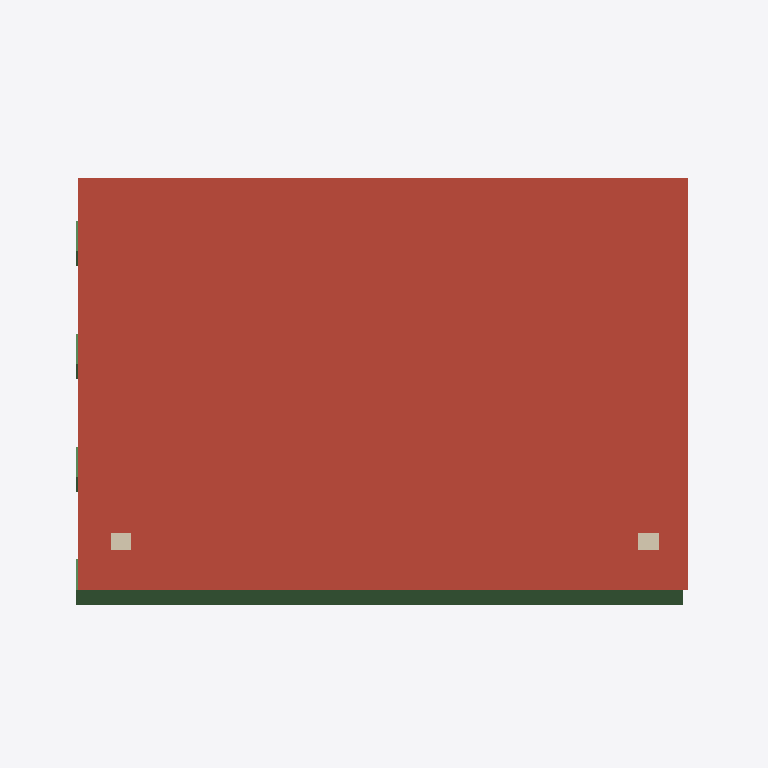
Plan cut of the same IFC building model at storey 'cubierta' (level 2.80 m, cut at 4.20 m), seen from above with north up, elements coloured by IFC class: 8 beams (green), 1 roof (red-brown), 1 wall (beige). Cut surfaces are drawn darker.
Extent 3.5 m × 2.4 m × 4.6 m (x, y, z). Storeys (3): Nivel 0 at 0.00 m; Nivel 1 at 2.50 m; cubierta at 2.80 m. Elements (50): 20 IfcBeam, 16 IfcSlab, 8 IfcWallStandardCase, 2 IfcColumn, 2 IfcRoof, 2 IfcWindow.

HEADER;
FILE_DESCRIPTION(('ViewDefinition [CoordinationView_V2.0, QuantityTakeOffAddOnView]'),'2;1');
FILE_NAME('0001','2023-02-24T12:49:17',(''),(''),'ODA IFC SDK 22.8','22.1.30.34 - Exporter 22.1.30.34 - IU alternativa 22.1.30.34','');
FILE_SCHEMA(('IFC2X3'));
ENDSEC;
DATA;
#93=IFCPROJECT('2ULo2GEMz6Xw$dJWdUlaC$',#20,'0001',$,$,'Nombre de proyecto','Estado de proyecto',(#88),#85);
#130=IFCSITE('2ULo2GEMz6Xw$dJWdUlaCz',#20,'Superficie:391746',$,$,#129,#127,$,.ELEMENT.,$,$,$,$,$);
#95=IFCBUILDING('2ULo2GEMz6Xw$dJWdUlaC_',#20,'',$,$,#16,$,'',.ELEMENT.,$,$,$);
#98=IFCBUILDINGSTOREY('2ULo2GEMz6Xw$dJWaXGQlM',#20,'Nivel 0',$,'Nivel:Extremo inicial 8 mm',#97,$,'Nivel 0',.ELEMENT.,0.0);
#102=IFCBUILDINGSTOREY('2ULo2GEMz6Xw$dJWaXGRsi',#20,'Nivel 1',$,'Nivel:Extremo inicial 8 mm',#101,$,'Nivel 1',.ELEMENT.,2.4999999999999996);
#106=IFCBUILDINGSTOREY('2ULo2GEMz6Xw$dJWaXHNzR',#20,'cubierta',$,'Nivel:Extremo inicial 8 mm',#105,$,'cubierta',.ELEMENT.,2.8);
#2849=IFCROOF('1PD7HSftrD895jifxTL4tx',#20,'Cubierta básica:ForjadoCubierta Recobriment TablasMaderaQuemada 0.278cm:378375',$,'Cubierta básica:ForjadoCubierta Recobriment TablasMaderaQuemada 0.278cm',#2847,$,'378375',.NOTDEFINED.);
#2971=IFCBEAM('12frPdzXj0eAAwvAMu8Zdj',#20,'Vigueta_madera:Vigueta80x200:382189',$,'Vigueta_madera:Vigueta80x200',#2957,#2970,'382189');
#2572=IFCWALLSTANDARDCASE('3vJYYNp2v35Q6X8POX9j7j',#20,'Muro básico:DW2  muro CLT 20cm:373798',$,'Muro básico:DW2  muro CLT 20cm',#2515,#2571,'373798');
#3101=IFCBEAM('12frPdzXj0eAAwvAMu8ZY7',#20,'Vigueta_madera:Vigueta80x200:382343',$,'Vigueta_madera:Vigueta80x200',#3087,#3100,'382343');
#3217=IFCBEAM('12frPdzXj0eAAwvAMu8ZYQ',#20,'Vigueta_madera:Vigueta80x200:382362',$,'Vigueta_madera:Vigueta80x200',#3203,#3216,'382362');
#3333=IFCBEAM('12frPdzXj0eAAwvAMu8ZYj',#20,'Vigueta_madera:Vigueta80x200:382381',$,'Vigueta_madera:Vigueta80x200',#3319,#3332,'382381');
#3043=IFCBEAM('12frPdzXj0eAAwvAMu8Zdl',#20,'Vigueta_madera:Vigueta80x200:382191',$,'Vigueta_madera:Vigueta80x200',#3029,#3042,'382191');
#3159=IFCBEAM('12frPdzXj0eAAwvAMu8ZY9',#20,'Vigueta_madera:Vigueta80x200:382345',$,'Vigueta_madera:Vigueta80x200',#3145,#3158,'382345');
#3275=IFCBEAM('12frPdzXj0eAAwvAMu8ZYS',#20,'Vigueta_madera:Vigueta80x200:382364',$,'Vigueta_madera:Vigueta80x200',#3261,#3274,'382364');
#3391=IFCBEAM('12frPdzXj0eAAwvAMu8ZYl',#20,'Vigueta_madera:Vigueta80x200:382383',$,'Vigueta_madera:Vigueta80x200',#3377,#3390,'382383');
ENDSEC;